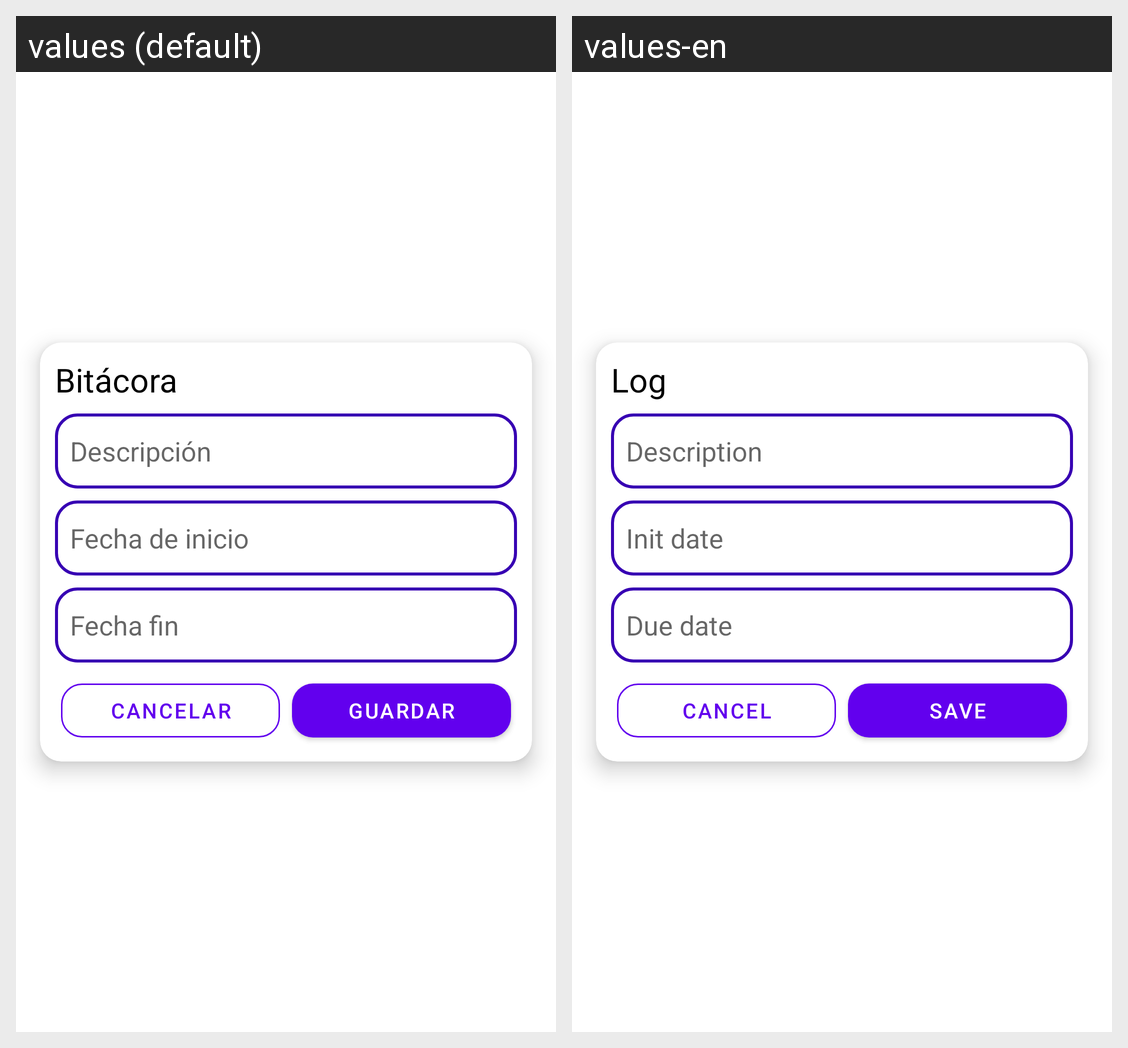

Here is an Android app screen in its default locale and in the app's own translations. Write out the translated-string differences for the strings that appear on this screen.
Android screen res/layout/add_log_dialog.xml rendered under 2 locales, left to right: values (default), values-en. Device: Nexus 5 (rendered at 1080×1920; each locale shown at half size, 540×960, under a caption strip naming it); theme Theme.Investigacionmoviles.
Strings drawn on this screen, with the default value and each locale's value (text and hints the layout hard-codes, and strings that could not be matched under every locale, appear in the picture but are not listed):

binnacle
  values: Bitácora
  values-en: Log

description_mandatory
  values: Descripción
  values-en: Description

init_date
  values: Fecha de inicio
  values-en: Init date

due_date
  values: Fecha fin
  values-en: Due date

cancel
  values: Cancelar
  values-en: Cancel

save
  values: Guardar
  values-en: Save
